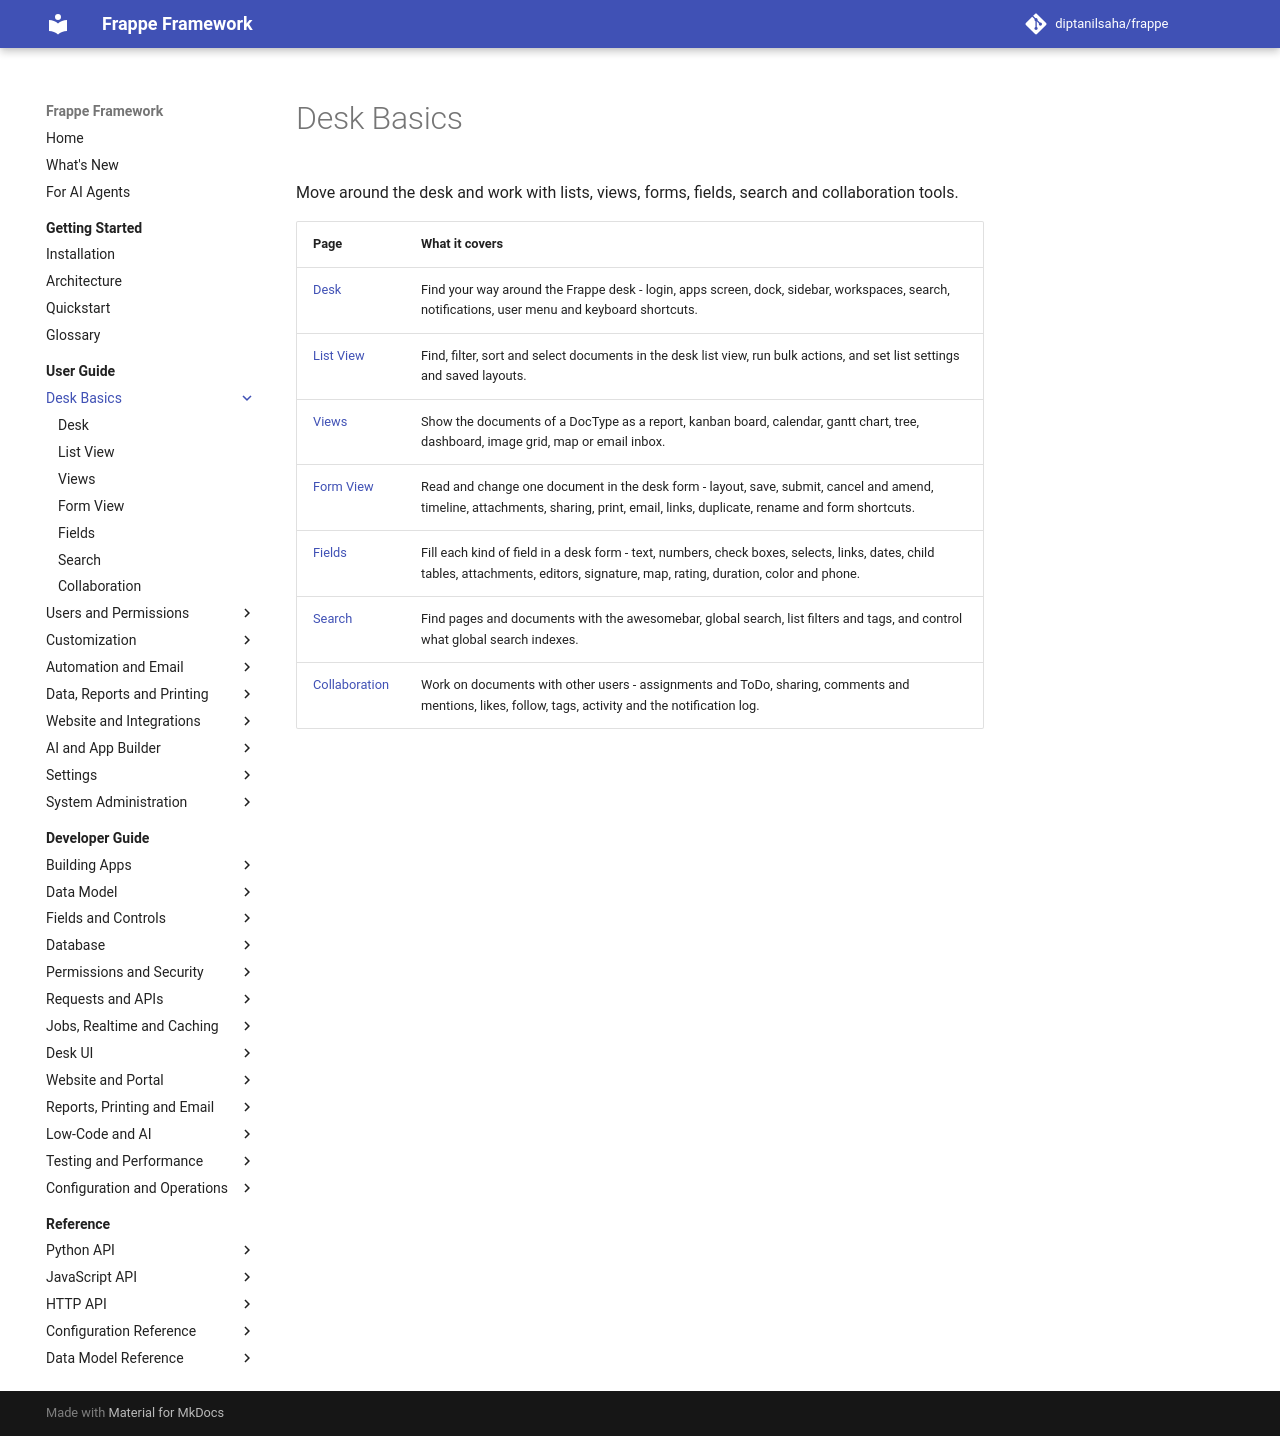

repository: diptanilsaha/frappe · page: develop/user-guide/basics/index.html · generator: mkdocs

---
title: "Desk Basics"
description: "Move around the desk and work with lists, views, forms, fields, search and collaboration tools."
version: develop
---

<!-- generated by docs_tool.py build: edit taxonomy.py, not this file -->

# Desk Basics

Move around the desk and work with lists, views, forms, fields, search and collaboration tools.

| Page | What it covers |
|---|---|
| [Desk](desk.md) | Find your way around the Frappe desk - login, apps screen, dock, sidebar, workspaces, search, notifications, user menu and keyboard shortcuts. |
| [List View](list-view.md) | Find, filter, sort and select documents in the desk list view, run bulk actions, and set list settings and saved layouts. |
| [Views](views.md) | Show the documents of a DocType as a report, kanban board, calendar, gantt chart, tree, dashboard, image grid, map or email inbox. |
| [Form View](form-view.md) | Read and change one document in the desk form - layout, save, submit, cancel and amend, timeline, attachments, sharing, print, email, links, duplicate, rename and form shortcuts. |
| [Fields](fields.md) | Fill each kind of field in a desk form - text, numbers, check boxes, selects, links, dates, child tables, attachments, editors, signature, map, rating, duration, color and phone. |
| [Search](search.md) | Find pages and documents with the awesomebar, global search, list filters and tags, and control what global search indexes. |
| [Collaboration](collaboration.md) | Work on documents with other users - assignments and ToDo, sharing, comments and mentions, likes, follow, tags, activity and the notification log. |
